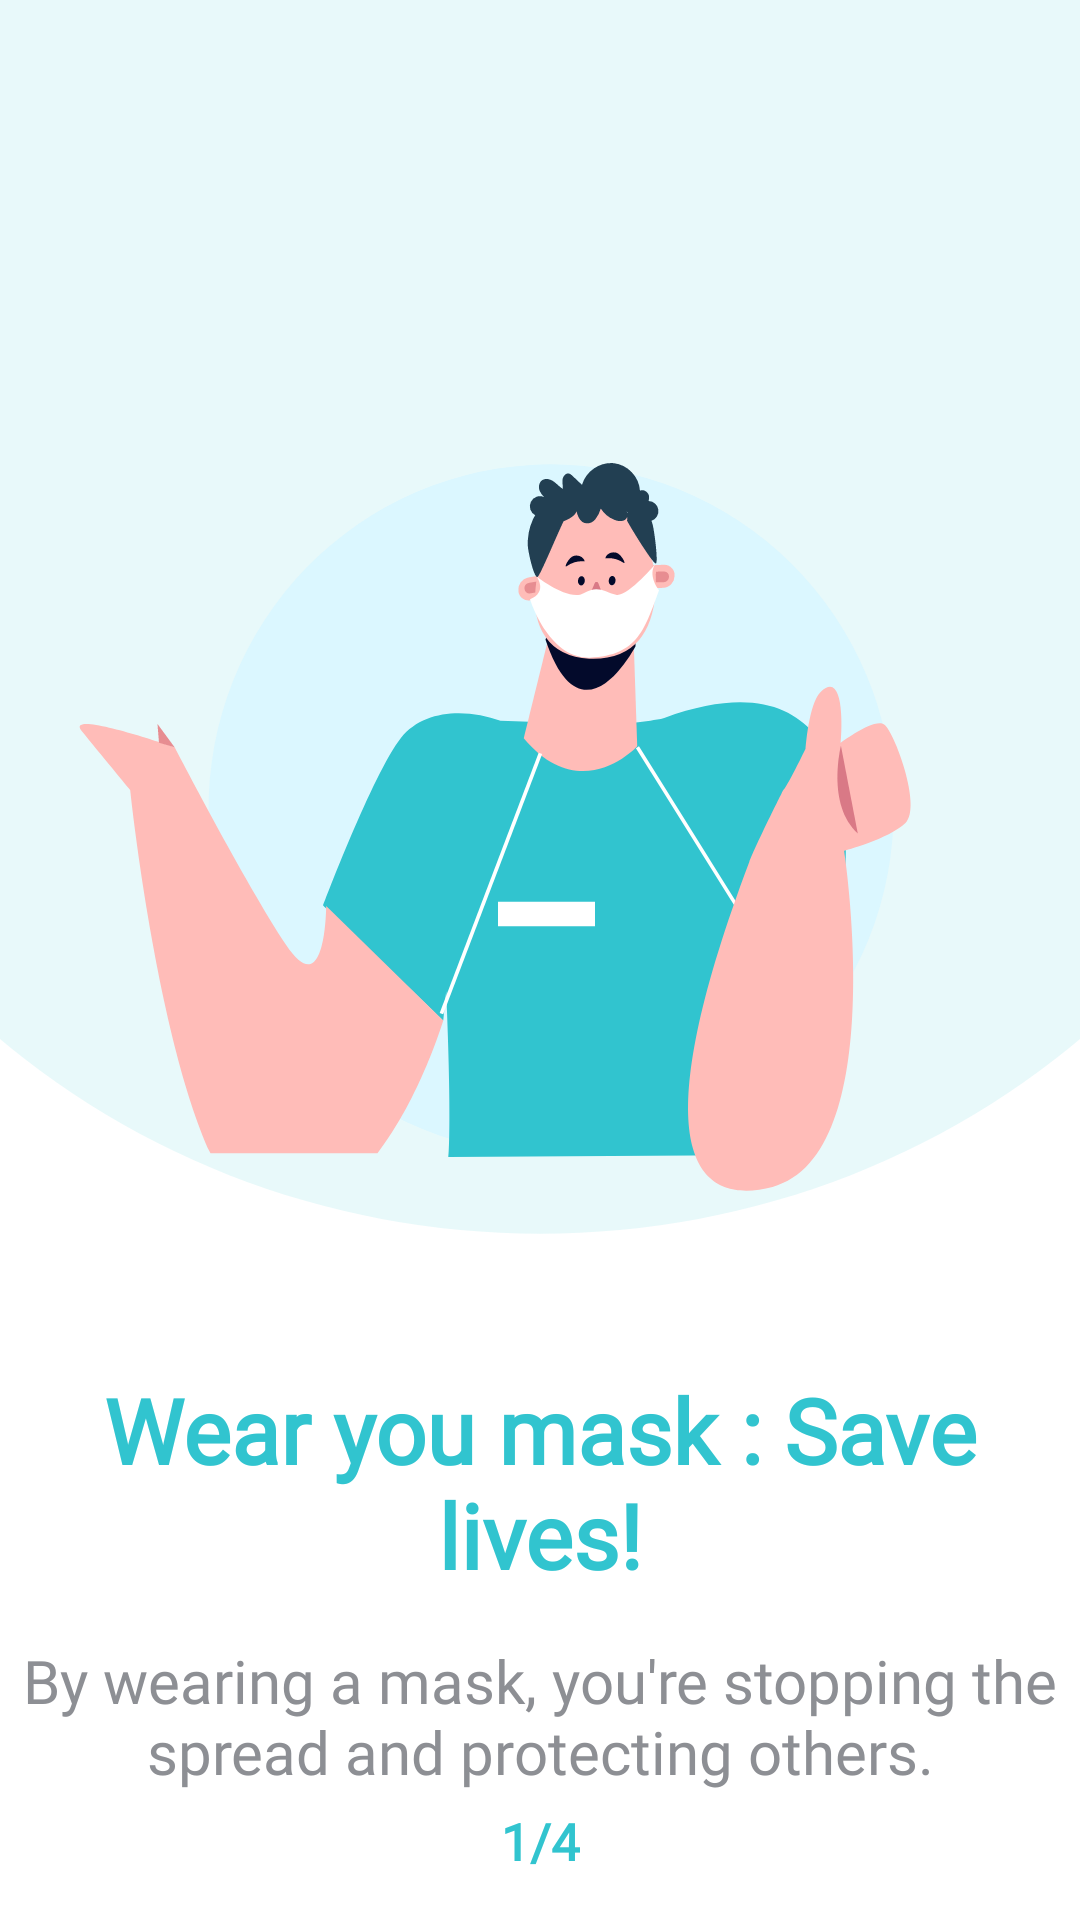

Reconstruct the res/layout file that produces this screen, plus the resources it refers to.
<!-- AndroidManifest.xml: application theme AppTheme -->
<!-- res/layout/first_health.xml -->
<?xml version="1.0" encoding="utf-8"?>
<androidx.constraintlayout.widget.ConstraintLayout xmlns:android="http://schemas.android.com/apk/res/android"
    xmlns:tools="http://schemas.android.com/tools"
    android:layout_width="match_parent"
    android:layout_height="match_parent"
    android:padding="5dp"
    xmlns:app="http://schemas.android.com/apk/res-auto"
    android:background="@drawable/ic_first_back">


    <TextView
        android:id="@+id/textView"
        android:layout_width="wrap_content"
        android:layout_height="wrap_content"
        android:layout_marginVertical="15dp"
        android:fontFamily="@font/montserrat"
        android:gravity="center"
        android:text="Wear you mask :
Save lives!"
        android:textColor="@color/colorPrimary"
        android:textSize="30sp"
        android:textStyle="bold"
        app:layout_constraintBottom_toTopOf="@+id/textView2"
        app:layout_constraintHorizontal_bias="0.492"
        app:layout_constraintLeft_toLeftOf="parent"
        app:layout_constraintRight_toRightOf="parent" />

    <TextView
        android:id="@+id/textView2"
        android:layout_width="wrap_content"
        android:layout_height="wrap_content"
        android:fontFamily="@font/montserrat"
        android:layout_marginVertical="5dp"
        android:gravity="center"
        android:text="By wearing a mask, you'​re
stopping the spread and
protecting others."
        android:textColor="@color/grr"
        android:textSize="20sp"
        app:layout_constraintBottom_toTopOf="@+id/page_number"
        app:layout_constraintEnd_toEndOf="parent"
        app:layout_constraintStart_toStartOf="parent" />

    <TextView
        android:layout_width="wrap_content"
        android:id="@+id/page_number"
        android:layout_height="wrap_content"
        android:fontFamily="@font/montserrat"
            android:text="1/4"
        android:textColor="@color/colorPrimary"
        android:textSize="17sp"
        android:textStyle="bold"
        app:layout_constraintBottom_toBottomOf="parent"
        android:layout_marginVertical="10dp"
        app:layout_constraintEnd_toEndOf="parent"
        app:layout_constraintStart_toStartOf="parent" />


</androidx.constraintlayout.widget.ConstraintLayout>
<!-- resources referenced by this layout -->
<resources>
  <color name="colorPrimary">#31C4CF</color>
  <color name="grr">#8D8F94</color>
  <!-- drawable ic_first_back: vector/xml drawable (drawable, 7102 chars, omitted) -->
  <style name="AppTheme" parent="Theme.MaterialComponents.NoActionBar">
          
          <item name="colorPrimary">@color/colorPrimary</item>
          <item name="colorPrimaryDark">@color/colorPrimaryDark</item>
          <item name="colorAccent">@color/colorAccent</item>
          <item name="windowActionBar">false</item>
          <item name="windowNoTitle">true</item>
      </style>
  <color name="colorPrimaryDark">#181461</color>
  <color name="colorAccent">#31C4CF</color>
</resources>
